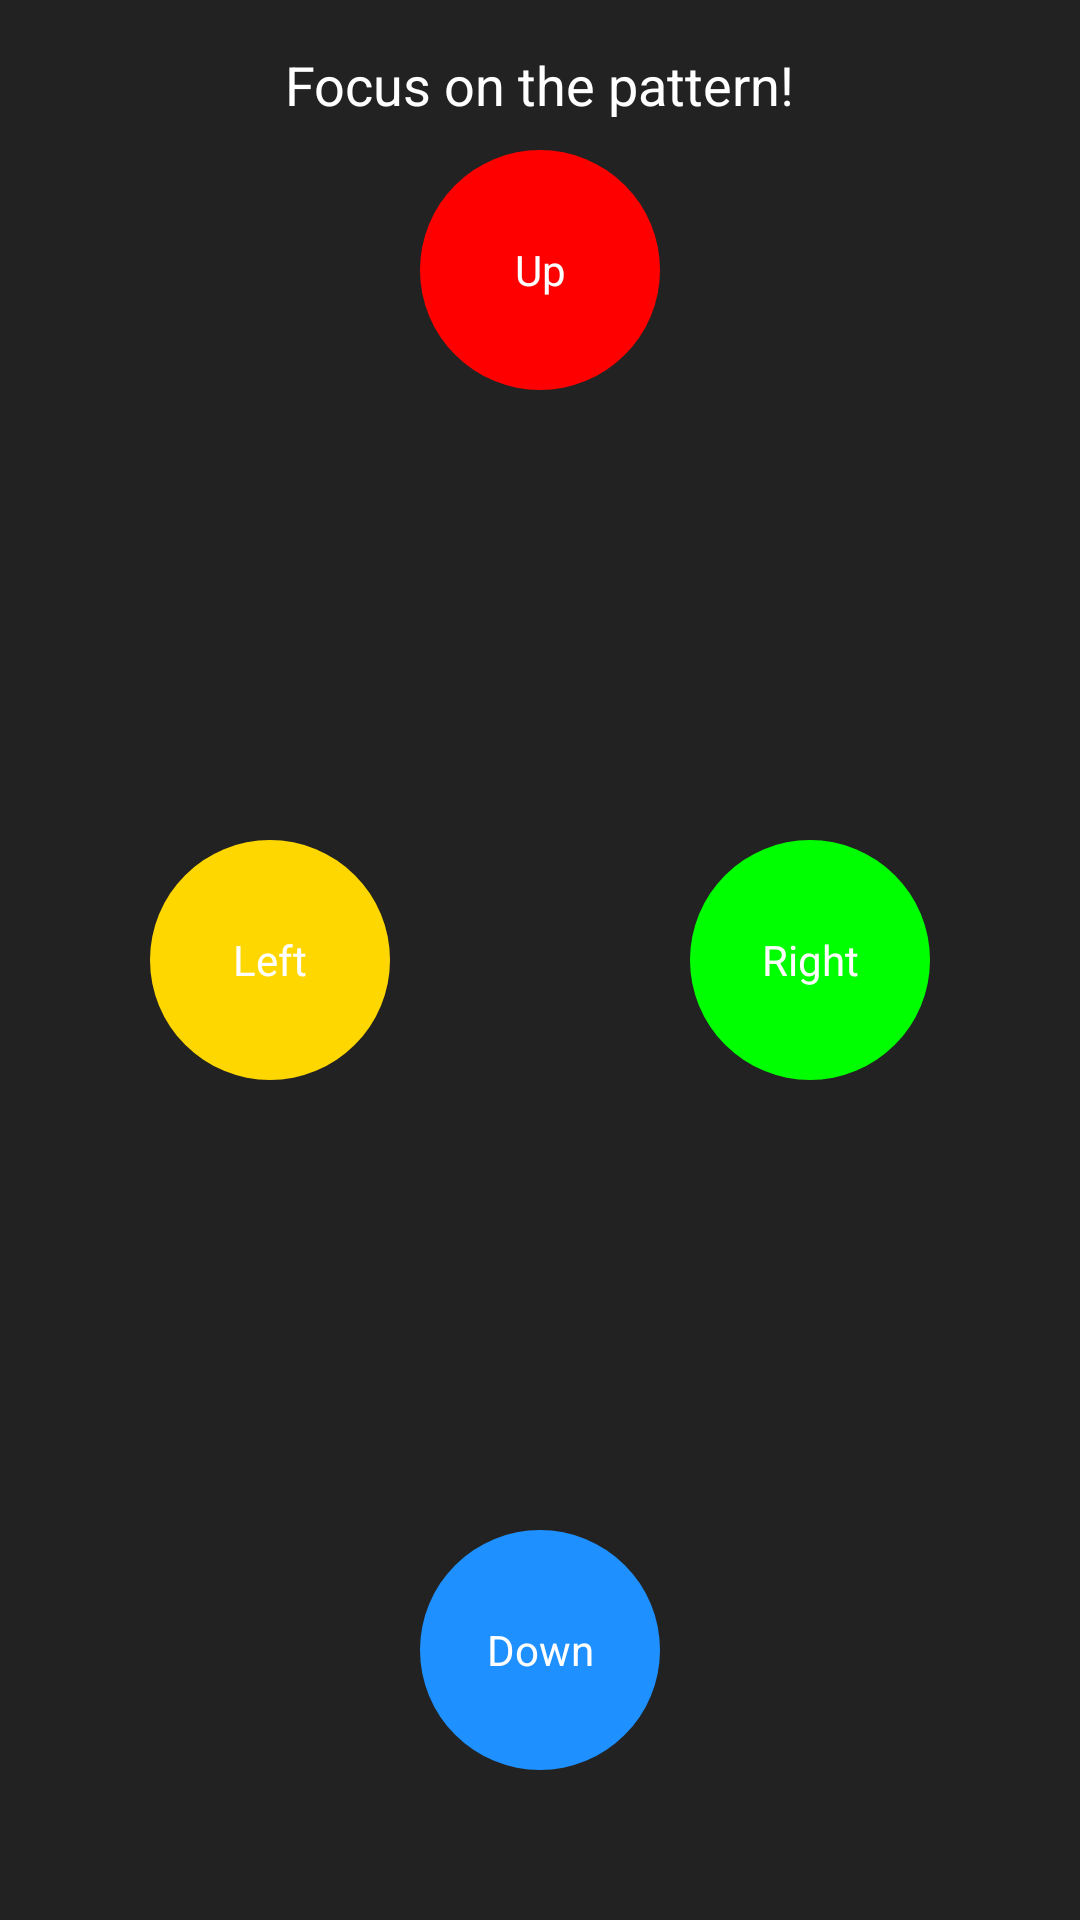

Layout XML and referenced resources for this Android screen:
<!-- AndroidManifest.xml: application theme Theme.ColorSequenceGame -->
<!-- res/layout/activity_sequence.xml -->
<RelativeLayout xmlns:android="http://schemas.android.com/apk/res/android"
    xmlns:tools="http://schemas.android.com/tools"
    android:layout_width="match_parent"
    android:layout_height="match_parent"
    android:background="#222222"
    tools:context=".SequenceActivity">

    <FrameLayout
        android:id="@+id/buttonUp"
        android:layout_width="80dp"
        android:layout_height="80dp"
        android:layout_centerHorizontal="true"
        android:layout_marginTop="50dp"
        android:background="@drawable/circle_red">

        <TextView
            android:layout_width="match_parent"
            android:layout_height="match_parent"
            android:gravity="center"
            android:text="Up"
            android:textColor="#FFFFFF"
            android:textSize="14sp" />
    </FrameLayout>

    <FrameLayout
        android:id="@+id/buttonDown"
        android:layout_width="80dp"
        android:layout_height="80dp"
        android:layout_centerHorizontal="true"
        android:layout_alignParentBottom="true"
        android:layout_marginBottom="50dp"
        android:background="@drawable/circle_blue">

        <TextView
            android:layout_width="match_parent"
            android:layout_height="match_parent"
            android:gravity="center"
            android:text="Down"
            android:textColor="#FFFFFF"
            android:textSize="14sp" />
    </FrameLayout>

    <FrameLayout
        android:id="@+id/buttonRight"
        android:layout_width="80dp"
        android:layout_height="80dp"
        android:layout_alignParentEnd="true"
        android:layout_centerVertical="true"
        android:layout_marginEnd="50dp"
        android:background="@drawable/circle_green">

        <TextView
            android:layout_width="match_parent"
            android:layout_height="match_parent"
            android:gravity="center"
            android:text="Right"
            android:textColor="#FFFFFF"
            android:textSize="14sp" />
    </FrameLayout>

    <FrameLayout
        android:id="@+id/buttonLeft"
        android:layout_width="80dp"
        android:layout_height="80dp"
        android:layout_alignParentStart="true"
        android:layout_centerVertical="true"
        android:layout_marginStart="50dp"
        android:background="@drawable/circle_yellow">

        <TextView
            android:layout_width="match_parent"
            android:layout_height="match_parent"
            android:gravity="center"
            android:text="Left"
            android:textColor="#FFFFFF"
            android:textSize="14sp" />
    </FrameLayout>

    <TextView
        android:id="@+id/infoTextView"
        android:layout_width="wrap_content"
        android:layout_height="wrap_content"
        android:layout_centerHorizontal="true"
        android:layout_marginTop="16dp"
        android:text="Focus on the pattern!"
        android:textSize="18sp"
        android:textColor="#FFFFFF" />

</RelativeLayout>
<!-- resources referenced by this layout -->
<resources>
  <!-- drawable circle_blue (drawable) -->
  <?xml version="1.0" encoding="utf-8"?>
  <shape xmlns:android="http://schemas.android.com/apk/res/android"
      android:shape="oval">
      <size android:width="80dp" android:height="80dp" />
      <solid android:color="@color/blue" />
  </shape>
  <!-- drawable circle_green (drawable) -->
  <?xml version="1.0" encoding="utf-8"?>
  <shape xmlns:android="http://schemas.android.com/apk/res/android"
      android:shape="oval">
      <size android:width="80dp" android:height="80dp" />
      <solid android:color="@color/green" />
  </shape>
  <!-- drawable circle_red (drawable) -->
  <?xml version="1.0" encoding="utf-8"?>
  <shape xmlns:android="http://schemas.android.com/apk/res/android"
      android:shape="oval">
      <size android:width="80dp" android:height="80dp" />
      <solid android:color="@color/red" />
  </shape>
  <!-- drawable circle_yellow (drawable) -->
  <?xml version="1.0" encoding="utf-8"?>
  <shape xmlns:android="http://schemas.android.com/apk/res/android"
      android:shape="oval">
      <size android:width="80dp" android:height="80dp" />
      <solid android:color="@color/yellow" />
  </shape>
  <style name="Theme.ColorSequenceGame" parent="Base.Theme.ColorSequenceGame" />
  <color name="blue">#1E90FF</color>
  <color name="green">#00FF00</color>
  <color name="red">#FF0000</color>
  <color name="yellow">#FFD700</color>
  <style name="Base.Theme.ColorSequenceGame" parent="Theme.Material3.DayNight.NoActionBar">
          
          
      </style>
</resources>
